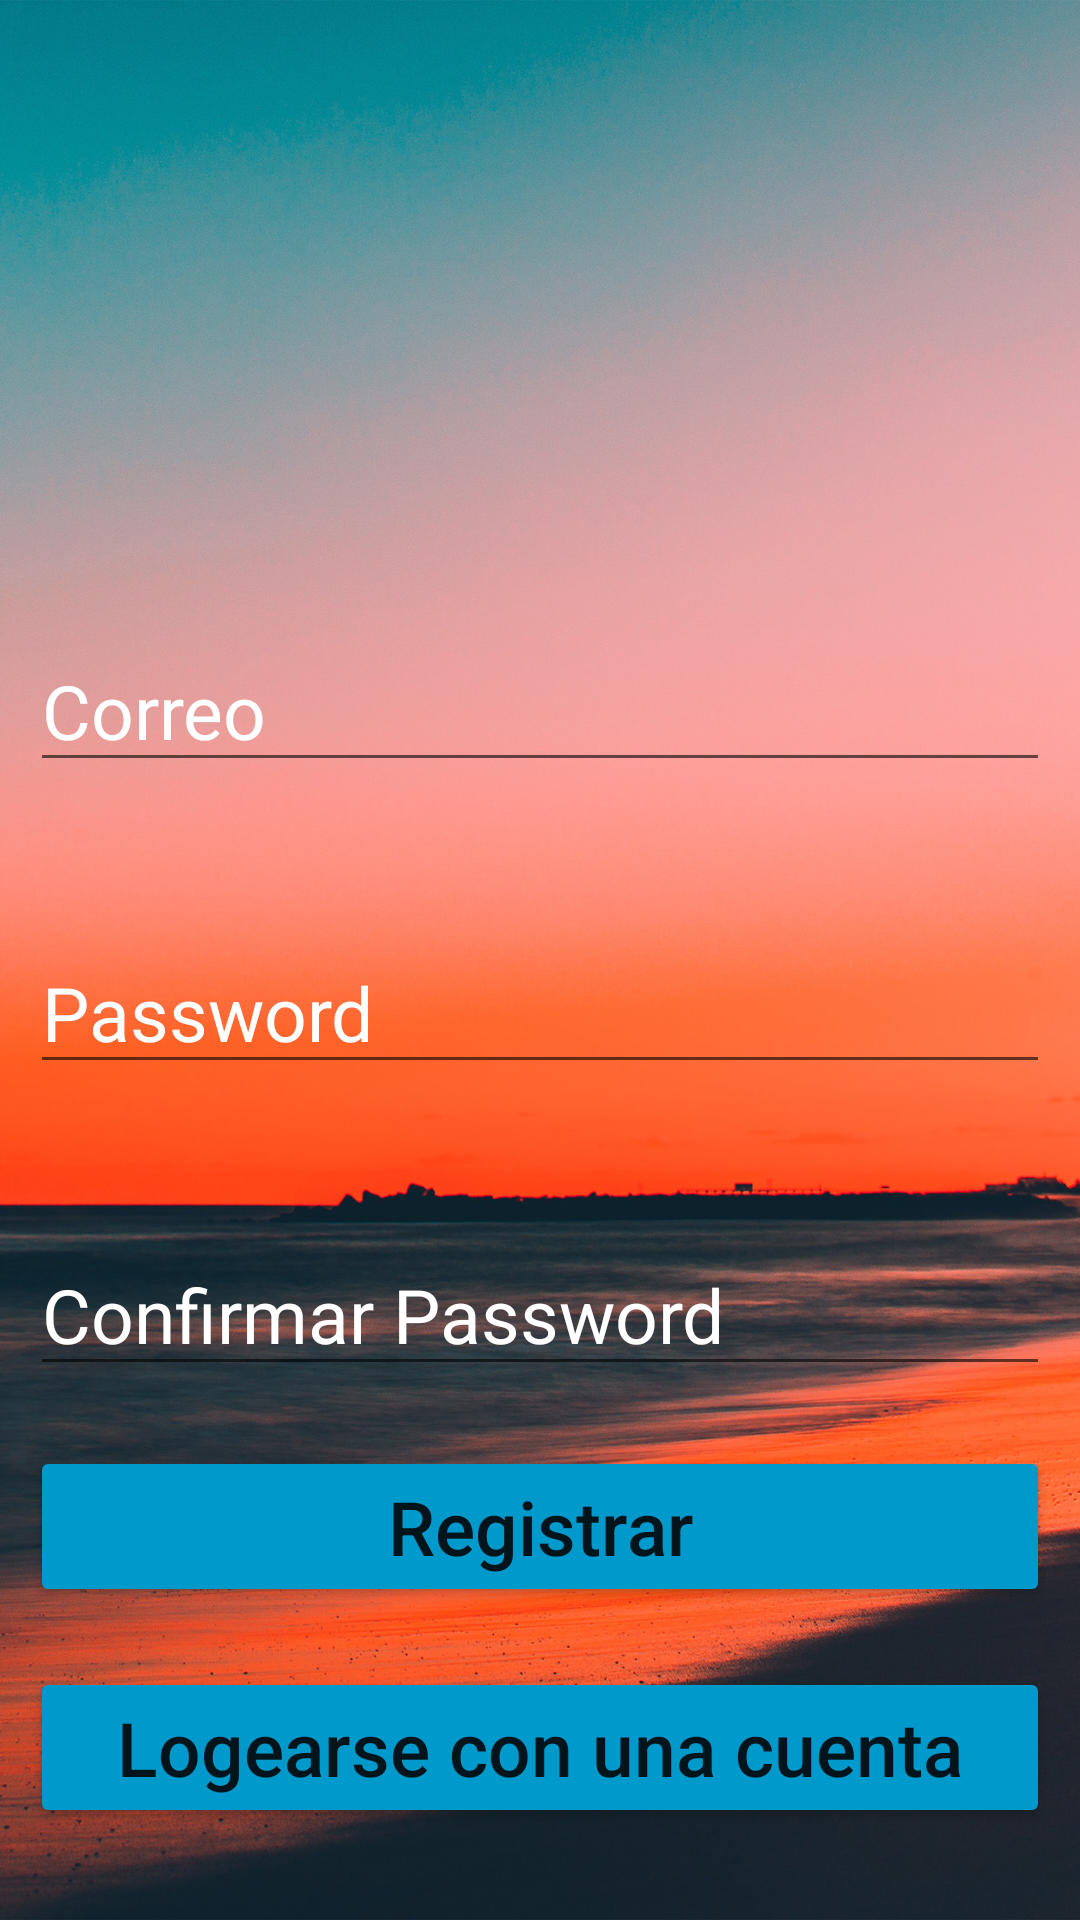

Android layout source for this screen:
<!-- AndroidManifest.xml: application theme Theme.SqliteLoginCrud -->
<!-- res/layout/activity_main.xml -->
<?xml version="1.0" encoding="utf-8"?>
<RelativeLayout xmlns:android="http://schemas.android.com/apk/res/android"
    xmlns:app="http://schemas.android.com/apk/res-auto"
    xmlns:tools="http://schemas.android.com/tools"
    android:layout_width="match_parent"
    android:layout_height="match_parent"
    android:background="@drawable/bg_image1"
    android:padding="10dp"
    tools:context=".MainActivity">

    <ImageView
        android:id="@+id/imageView"
        android:layout_width="match_parent"
        android:layout_height="200dp"
        android:src="@drawable/reg"
        android:scaleType="centerCrop"/>

    <EditText
        android:id="@+id/correo"
        android:layout_width="match_parent"
        android:layout_height="wrap_content"
        android:hint="Correo"
        android:textColorHint="#FFFFFF"
        android:textSize="25dp"
        android:layout_below="@+id/imageView"/>

    <EditText
        android:id="@+id/password"
        android:layout_width="match_parent"
        android:layout_height="wrap_content"
        android:hint="Password"
        android:textSize="25dp"
        android:textColorHint="#FFFFFF"
        android:layout_marginTop="50dp"
        android:layout_below="@+id/correo"/>

    <EditText
        android:id="@+id/repassword"
        android:layout_width="match_parent"
        android:layout_height="wrap_content"
        android:layout_below="@+id/password"
        android:layout_marginTop="50dp"
        android:hint="Confirmar Password"
        android:textColorHint="#FFFFFF"
        android:textSize="25dp" />

   <Button
       android:id="@+id/btnRegistrar"
       android:layout_width="match_parent"
       android:layout_height="wrap_content"
        android:text="Registrar"
       android:textAllCaps="false"
       android:layout_below="@id/repassword"
       android:backgroundTint="@android:color/holo_blue_dark"
       android:textSize="25dp"
       android:layout_marginTop="20dp"
       />

    <Button
        android:id="@+id/btnLogin"
        android:layout_width="match_parent"
        android:layout_height="wrap_content"
        android:text="Logearse con una cuenta"
        android:textAllCaps="false"
        android:layout_below="@id/btnRegistrar"
        android:backgroundTint="@android:color/holo_blue_dark"
        android:textSize="25dp"
        android:layout_marginTop="20dp"
        />



</RelativeLayout>
<!-- resources referenced by this layout -->
<resources>
  <!-- drawable bg_image1: jpg bitmap (drawable-v24, 440311 bytes) -->
  <style name="Theme.SqliteLoginCrud" parent="Theme.MaterialComponents.DayNight.DarkActionBar">
          
          <item name="colorPrimary">@color/purple_500</item>
          <item name="colorPrimaryVariant">@color/purple_700</item>
          <item name="colorOnPrimary">@color/white</item>
          
          <item name="colorSecondary">@color/teal_200</item>
          <item name="colorSecondaryVariant">@color/teal_700</item>
          <item name="colorOnSecondary">@color/black</item>
          
          <item name="android:statusBarColor" tools:targetApi="l">?attr/colorPrimaryVariant</item>
          
      </style>
  <!-- not gathered from this repository: default colours our renderer supplied (Android Studio template values) -->
  <color name="purple_500">#FF6200EE</color>
  <color name="purple_700">#FF3700B3</color>
  <color name="teal_200">#FF03DAC5</color>
  <color name="teal_700">#FF018786</color>
  <color name="black">#FF000000</color>
  <color name="white">#FFFFFFFF</color>
</resources>
